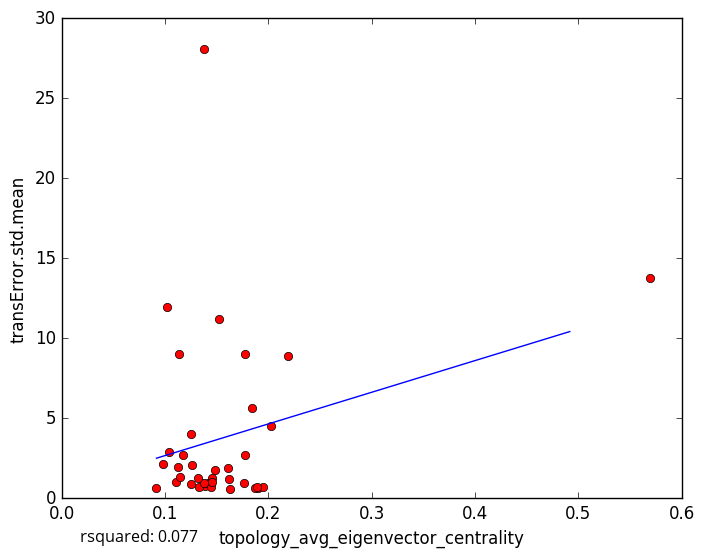

The file beside this chart, header and first rows:
topology_avg_eigenvector_centrality, transError.std.mean
0.1387, 0.7936
0.1415, 0.9713
0.1903, 0.66
0.1627, 0.5538
0.1448, 0.6796
0.1332, 0.6958
0.09175, 0.6466
0.187, 0.6451
0.1777, 8.996
0.1526, 11.19
0.1254, 4.032
0.1249, 0.8686
0.1375, 0.9805
0.1767, 0.9311
0.1944, 0.6812
0.1893, 0.7184
0.162, 1.188
0.1454, 1.286
0.1317, 1.247
0.126, 2.103
0.1104, 1.003
0.1451, 1.011
0.115, 1.306
0.569, 13.79
0.2193, 8.904
0.184, 5.655
0.1609, 1.895
0.1171, 2.718
0.1124, 1.922
0.1775, 2.705
0.138, 28.1
0.1039, 2.897
0.1019, 11.95
0.2028, 4.521
0.1132, 9.02
0.09769, 2.112
0.1487, 1.773
5-Fold RMSE:, 4.855, 3.088, 9.948, 4.456, 4.456
Average 5-Fold RMSE:, 5.217
5-Fold rsquared:, -0.3176, -7.466, -0.1723, -0.3989, -0.3989
Average 5-Fold rsquared:, -1.709
